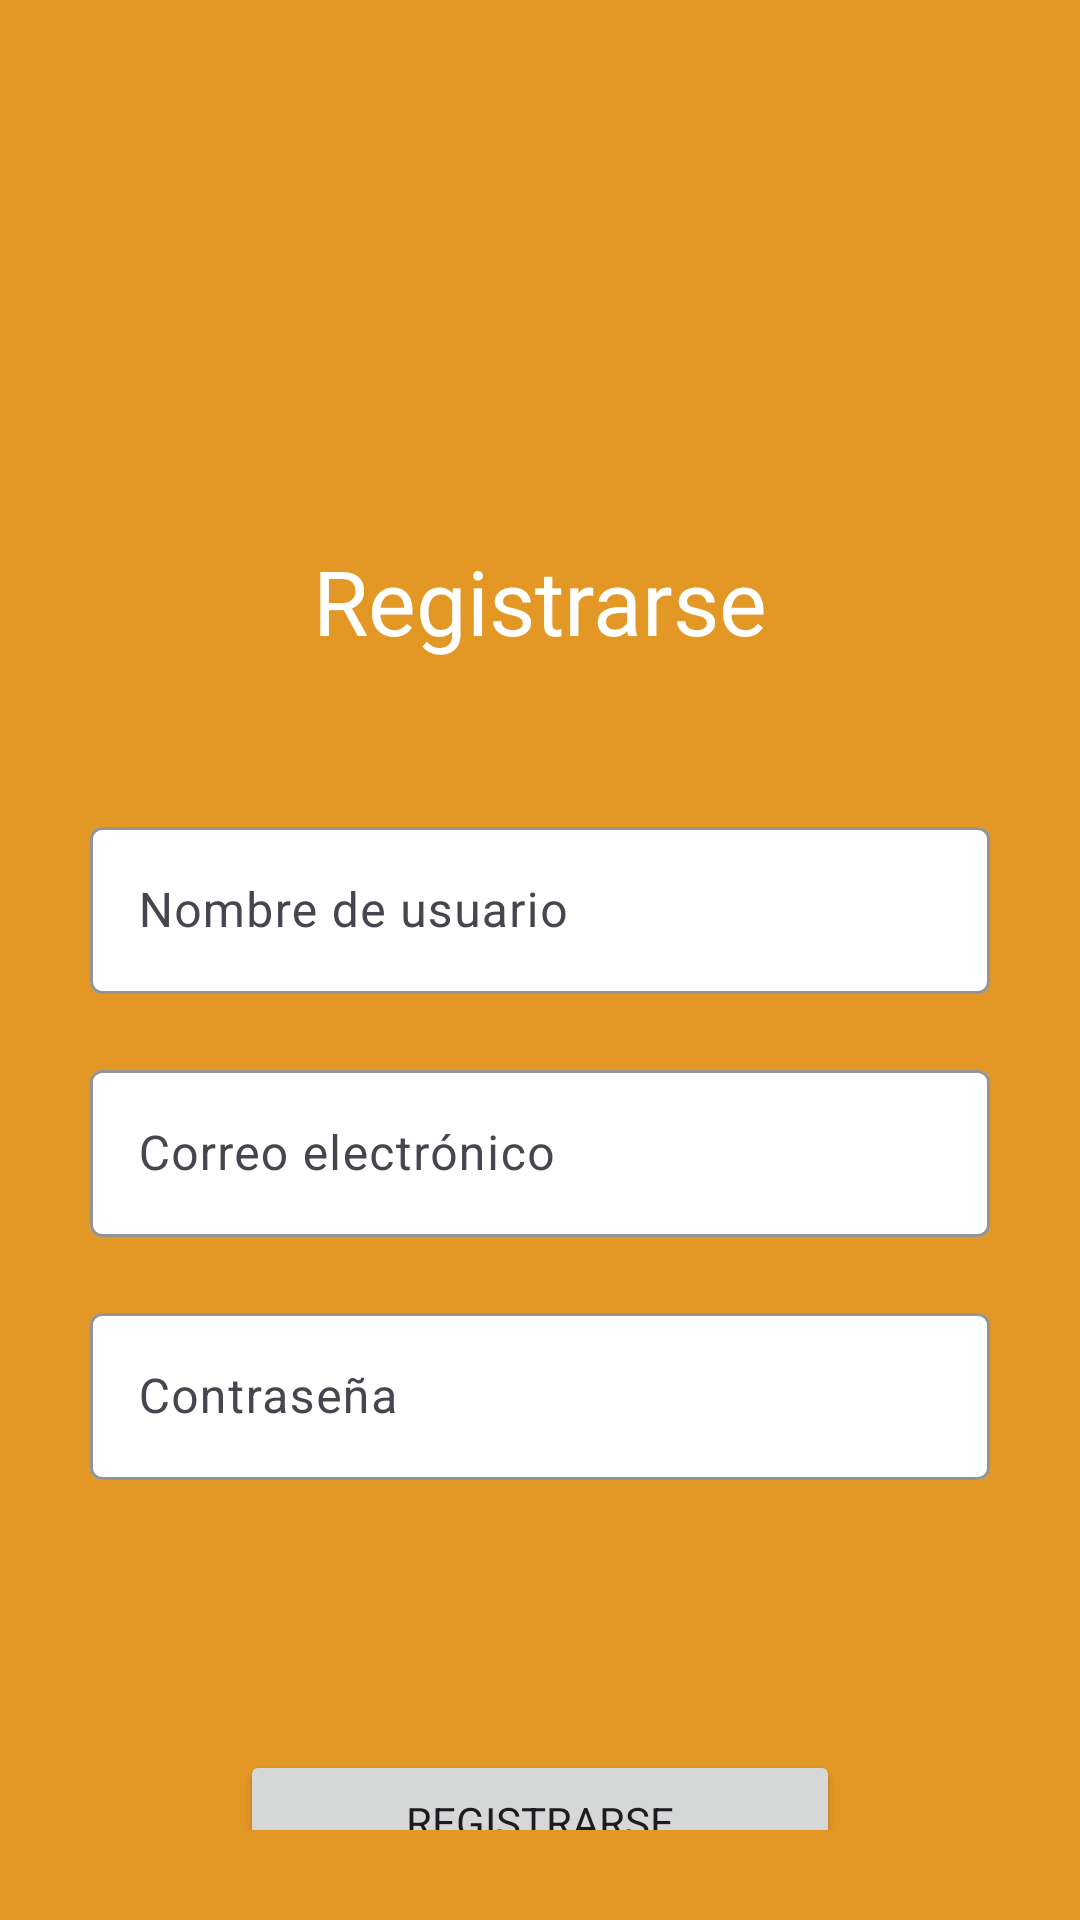

Produce the Android XML layout that renders to this screen, including the resource entries it uses.
<!-- AndroidManifest.xml: application theme Theme.ChatApp -->
<!-- res/layout/activity_registro.xml -->
<?xml version="1.0" encoding="utf-8"?>
<androidx.constraintlayout.widget.ConstraintLayout xmlns:android="http://schemas.android.com/apk/res/android"
    xmlns:app="http://schemas.android.com/apk/res-auto"
    xmlns:tools="http://schemas.android.com/tools"
    android:id="@+id/main"
    android:layout_width="match_parent"
    android:layout_height="match_parent"
    android:padding="30dp"
    tools:context=".Registro">

    <TextView
        android:id="@+id/textView4"
        android:layout_width="wrap_content"
        android:layout_height="wrap_content"
        android:layout_marginTop="150dp"
        android:text="@string/register_title_text"
        android:textColor="@color/white"
        android:textColorLink="@color/white"
        android:textSize="30dp"
        app:layout_constraintEnd_toEndOf="parent"
        app:layout_constraintStart_toStartOf="parent"
        app:layout_constraintTop_toTopOf="parent" />

    <com.google.android.material.textfield.TextInputLayout
        android:id="@+id/textInputLayout3"
        android:layout_width="match_parent"
        android:layout_height="wrap_content"
        android:layout_marginTop="50dp"
        android:hint="@string/register_username_hint"
        app:layout_constraintTop_toBottomOf="@+id/textView4"
        tools:layout_editor_absoluteX="30dp">

        <com.google.android.material.textfield.TextInputEditText
            android:id="@+id/usernameEditText"
            android:layout_width="match_parent"
            android:layout_height="wrap_content" />
    </com.google.android.material.textfield.TextInputLayout>

    <com.google.android.material.textfield.TextInputLayout
        android:id="@+id/textInputLayout4"
        android:layout_width="match_parent"
        android:layout_height="wrap_content"
        android:layout_marginTop="20dp"
        android:hint="@string/register_email_hint"
        app:layout_constraintTop_toBottomOf="@+id/textInputLayout3"
        tools:layout_editor_absoluteX="30dp">

        <com.google.android.material.textfield.TextInputEditText
            android:id="@+id/emailEditText"
            android:layout_width="match_parent"
            android:layout_height="wrap_content" />
    </com.google.android.material.textfield.TextInputLayout>

    <com.google.android.material.textfield.TextInputLayout
        android:id="@+id/textInputLayout5"
        android:layout_width="match_parent"
        android:layout_height="wrap_content"
        android:layout_marginTop="20dp"
        android:hint="@string/register_password_hint"
        app:layout_constraintTop_toBottomOf="@+id/textInputLayout4"
        tools:layout_editor_absoluteX="30dp">

        <com.google.android.material.textfield.TextInputEditText
            android:id="@+id/passwordEditText"
            android:layout_width="match_parent"
            android:layout_height="wrap_content" />
    </com.google.android.material.textfield.TextInputLayout>

    <Button
        android:id="@+id/registerButton"
        android:layout_width="wrap_content"
        android:layout_height="wrap_content"
        android:layout_marginTop="90dp"
        android:width="200dp"
        android:text="@string/register_button_text"
        app:layout_constraintEnd_toEndOf="parent"
        app:layout_constraintStart_toStartOf="parent"
        app:layout_constraintTop_toBottomOf="@+id/textInputLayout5" />

    <TextView
        android:id="@+id/loginText"
        style="@style/Widget.AppCompat.Spinner.Underlined"
        android:layout_width="wrap_content"
        android:layout_height="wrap_content"
        android:text="@string/register_login_text"
        app:layout_constraintBottom_toBottomOf="parent"
        app:layout_constraintEnd_toEndOf="parent"
        app:layout_constraintStart_toStartOf="parent"
        app:layout_constraintTop_toBottomOf="@+id/registerButton" />
</androidx.constraintlayout.widget.ConstraintLayout>
<!-- resources referenced by this layout -->
<resources>
  <color name="white">#FFFFFFFF</color>
  <string name="register_button_text">Registrarse</string>
  <string name="register_email_hint">Correo electrónico</string>
  <string name="register_login_text">¿Ya tienes una cuenta? Inicia sesión</string>
  <string name="register_password_hint">Contraseña</string>
  <string name="register_title_text">Registrarse</string>
  <string name="register_username_hint">Nombre de usuario</string>
  <style name="Theme.ChatApp" parent="Base.Theme.ChatApp" />
  <style name="Base.Theme.ChatApp" parent="Theme.Material3.DayNight.NoActionBar">
          
          <item name="fontFamily">@font/alexandria</item>
          <item name="android:windowBackground">@color/ic_launcher_background</item>
          <item name="textInputStyle">@style/CustomTextInputLayout</item>
  
           <item name="colorPrimary">@color/secondary</item>
      </style>
  <color name="ic_launcher_background">#E39826</color>
  <style name="CustomTextInputLayout" parent="Widget.Material3.TextInputLayout.OutlinedBox">
          <item name="boxStrokeColor">@color/secondary</item>
          <item name="hintTextColor">@color/secondary</item>
          <item name="boxBackgroundColor">@color/white</item>
      </style>
  <color name="secondary">#07405A</color>
</resources>
